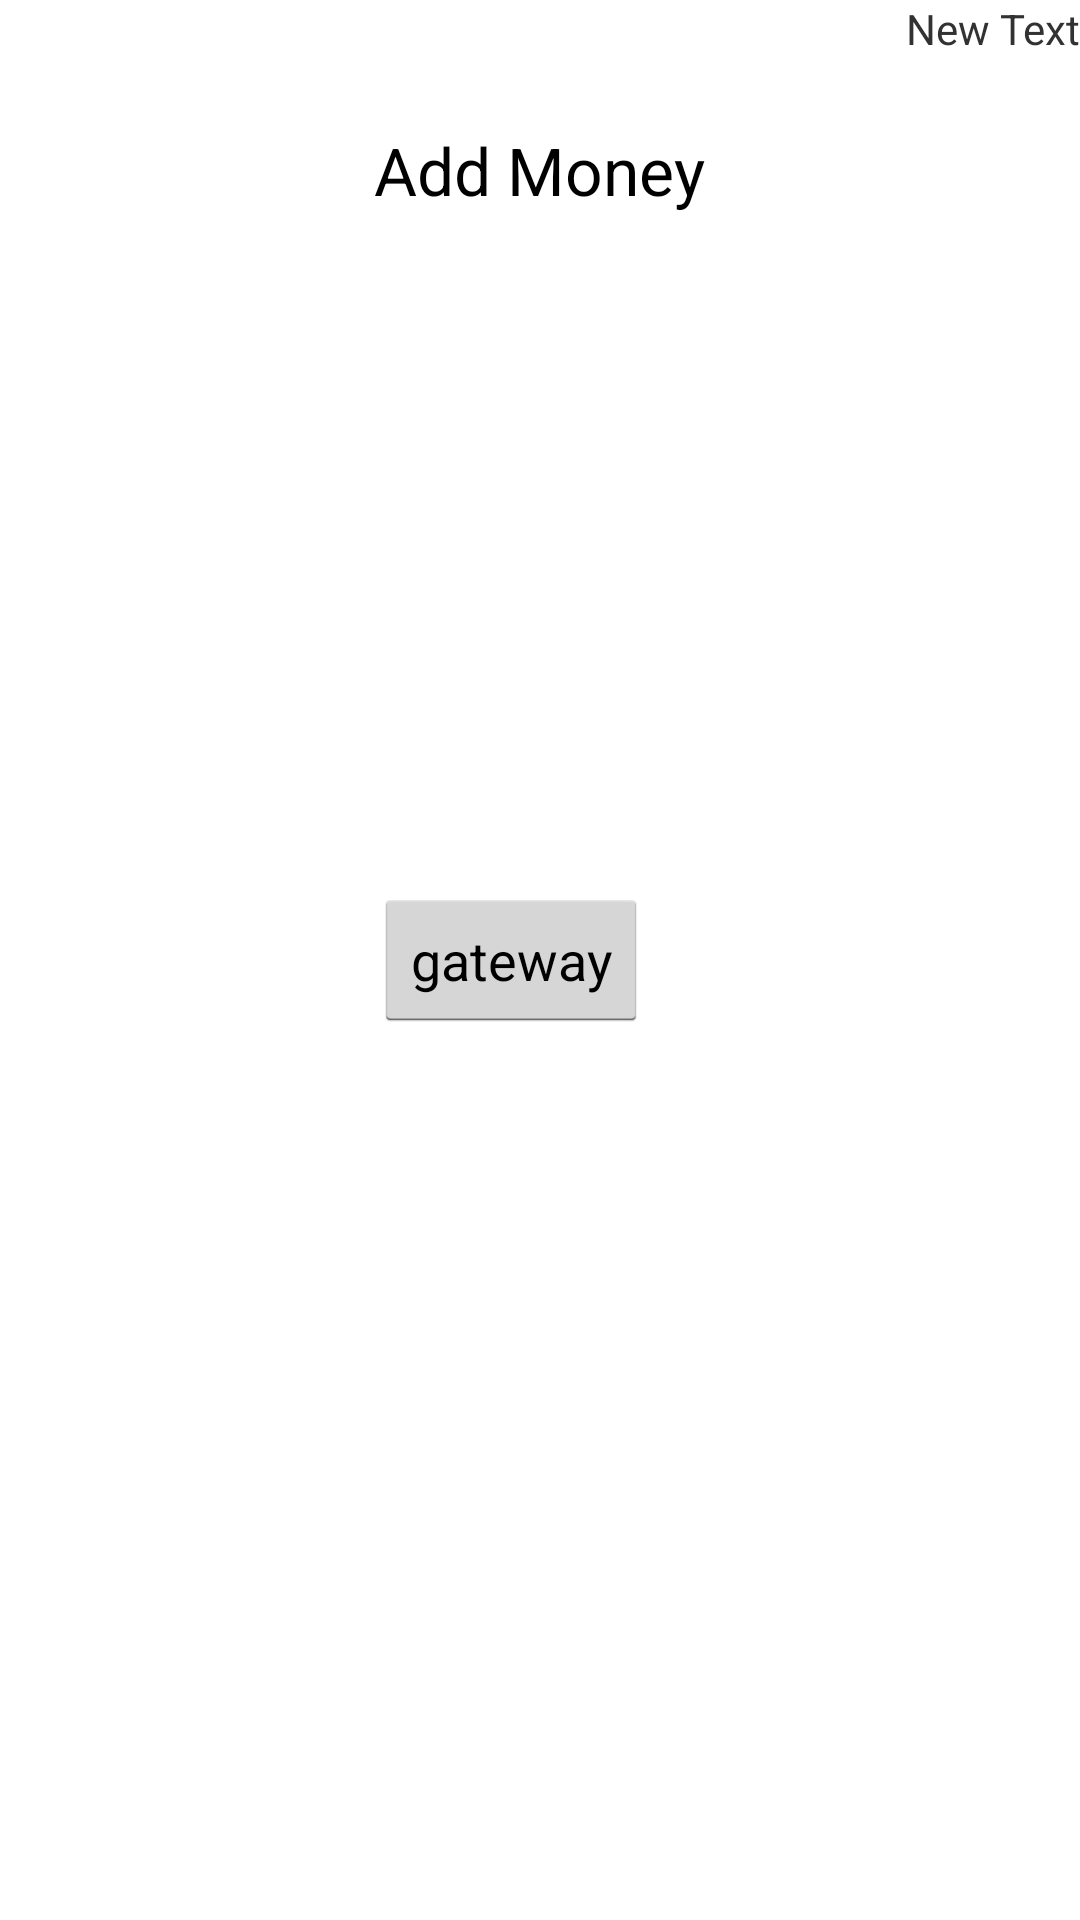

Here is an Android app screen rendered from its layout file. Give the layout XML and the strings, colors and styles it references.
<!-- AndroidManifest.xml: application theme MyTheme -->
<!-- res/layout/fragment_add_money.xml -->
<?xml version="1.0" encoding="utf-8"?>
<RelativeLayout xmlns:android="http://schemas.android.com/apk/res/android"
    android:layout_width="match_parent" android:layout_height="match_parent">

    <TextView
        android:layout_width="wrap_content"
        android:layout_height="wrap_content"
        android:textAppearance="?android:attr/textAppearanceLarge"
        android:text="Add Money"
        android:id="@+id/textView"
        android:layout_alignParentTop="true"
        android:layout_centerHorizontal="true"
        android:layout_marginTop="42dp" />

    <TextView
        android:layout_width="wrap_content"
        android:layout_height="wrap_content"
        android:text="New Text"
        android:id="@+id/gdata_add"
        android:layout_alignParentTop="true"
        android:layout_alignParentRight="true"
        android:layout_alignParentEnd="true" />

    <Button
        android:layout_width="wrap_content"
        android:layout_height="wrap_content"
        android:text="gateway"
        android:id="@+id/button4"
        android:layout_centerVertical="true"
        android:layout_alignLeft="@+id/textView"
        android:layout_alignStart="@+id/textView" />
</RelativeLayout>
<!-- resources referenced by this layout -->
<resources>
  <style name="MyTheme" parent="@android:style/Theme.Holo.Light">
          <item name="android:actionBarStyle">@style/MyActionBar</item>
      </style>
  <style name="MyActionBar" parent="@android:style/Widget.Holo.Light.ActionBar">
          <item name="android:background">#800080</item>
  
          <item name="android:titleTextStyle">@style/MyActionBar.Text</item>
      </style>
  <style name="MyActionBar.Text" parent="@android:style/TextAppearance.Holo.Widget.ActionBar.Title">
          <item name="android:textColor">#ffffff</item>
      </style>
</resources>
